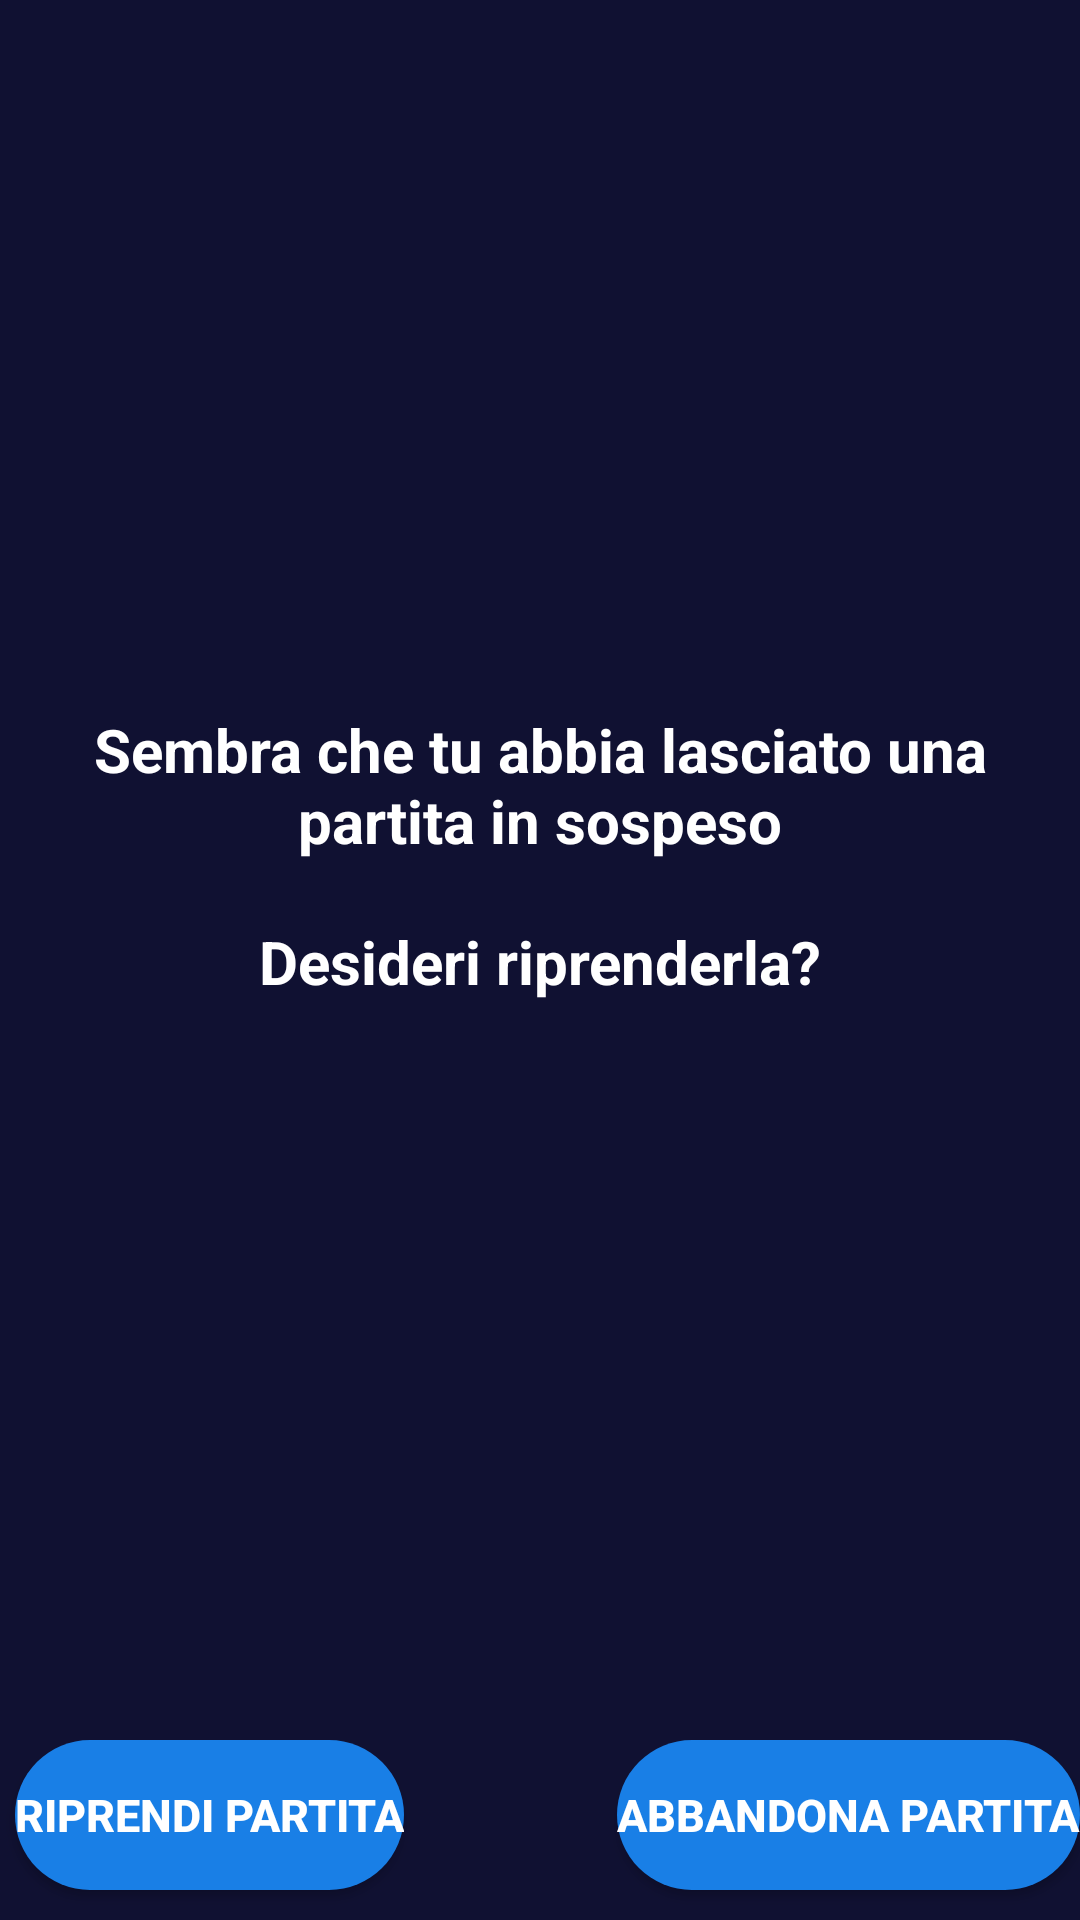

Android layout source for this screen:
<!-- AndroidManifest.xml: application theme Theme.ProgettoLAMTris -->
<!-- res/layout/dialog_riprendi_pubblica.xml -->
<?xml version="1.0" encoding="utf-8"?>
<androidx.constraintlayout.widget.ConstraintLayout xmlns:android="http://schemas.android.com/apk/res/android"
    xmlns:tools="http://schemas.android.com/tools"
    android:layout_width="match_parent"
    android:layout_height="wrap_content"
    xmlns:app="http://schemas.android.com/apk/res-auto"
    android:background="#101132">

    <androidx.appcompat.widget.AppCompatButton
        android:id="@+id/riprendi_pubblica_button"
        android:layout_width="wrap_content"
        android:layout_height="50dp"
        android:layout_marginStart="5dp"
        android:layout_marginBottom="10dp"
        android:background="@drawable/bottone_spigoli_rotondi"
        android:text="Riprendi partita"
        android:textColor="#FFFFFF"
        android:textSize="15sp"
        android:textStyle="bold"
        app:layout_constraintBottom_toBottomOf="parent"
        app:layout_constraintStart_toStartOf="parent" />

    <androidx.appcompat.widget.AppCompatButton
        android:id="@+id/abbandona_pubblica_button"
        android:layout_width="wrap_content"
        android:layout_height="50dp"
        android:layout_marginBottom="10dp"
        android:background="@drawable/bottone_spigoli_rotondi"
        android:text="Abbandona partita"
        android:textColor="#FFFFFF"
        android:textSize="15sp"
        android:textStyle="bold"
        app:layout_constraintBottom_toBottomOf="parent"
        app:layout_constraintEnd_toEndOf="parent">

    </androidx.appcompat.widget.AppCompatButton>

    <LinearLayout
        android:layout_width="match_parent"
        android:layout_height="wrap_content"
        android:layout_marginTop="30dp"
        android:layout_marginBottom="100dp"
        android:background="#101132"
        android:gravity="center_vertical"
        android:orientation="vertical"
        app:layout_constraintBottom_toBottomOf="parent"
        app:layout_constraintEnd_toEndOf="parent"
        app:layout_constraintStart_toStartOf="parent"
        app:layout_constraintTop_toTopOf="parent">

        <TextView
            android:id="@+id/textview1"
            android:layout_width="match_parent"
            android:layout_height="wrap_content"
            android:gravity="center"
            android:text="@string/sembra_che_tu_abbia_lasciato_una_partita_in_sospeso"
            android:textColor="#FFFFFF"
            android:textSize="20sp"
            android:textStyle="bold"
            app:layout_constraintStart_toStartOf="parent"
            app:layout_constraintTop_toTopOf="parent">

        </TextView>

        <TextView
            android:id="@+id/textview2"
            android:layout_width="match_parent"
            android:layout_height="wrap_content"
            android:layout_marginTop="20dp"
            android:gravity="center"
            android:text="@string/desideri_riprenderla"
            android:textColor="#FFFFFF"
            android:textSize="20sp"
            android:textStyle="bold"
            app:layout_constraintStart_toStartOf="parent"
            app:layout_constraintTop_toTopOf="parent">

        </TextView>
    </LinearLayout>
</androidx.constraintlayout.widget.ConstraintLayout>
<!-- resources referenced by this layout -->
<resources>
  <!-- drawable bottone_spigoli_rotondi (drawable) -->
  <?xml version="1.0" encoding="utf-8"?>
  <shape xmlns:android="http://schemas.android.com/apk/res/android"
      android:shape="rectangle">
      <solid android:color="#197fe6"></solid>
      <corners android:radius="100dp"></corners>
  </shape>
  <string name="desideri_riprenderla">Desideri riprenderla?</string>
  <string name="sembra_che_tu_abbia_lasciato_una_partita_in_sospeso">Sembra che tu abbia lasciato una partita in sospeso</string>
  <style name="Theme.ProgettoLAMTris" parent="Theme.MaterialComponents.DayNight.NoActionBar">
          
          <item name="colorPrimary">@color/purple_500</item>
          <item name="colorPrimaryVariant">@color/purple_700</item>
          <item name="colorOnPrimary">@color/white</item>
          
          <item name="colorSecondary">@color/teal_200</item>
          <item name="colorSecondaryVariant">@color/teal_700</item>
          <item name="colorOnSecondary">@color/black</item>
          
          <item name="android:statusBarColor" tools:targetApi="l">?attr/colorPrimaryVariant</item>
          
      </style>
  <color name="purple_500">#FF6200EE</color>
  <color name="purple_700">#FF3700B3</color>
  <color name="white">#FFFFFFFF</color>
  <color name="teal_200">#FF03DAC5</color>
  <color name="teal_700">#FF018786</color>
  <color name="black">#FF000000</color>
</resources>
